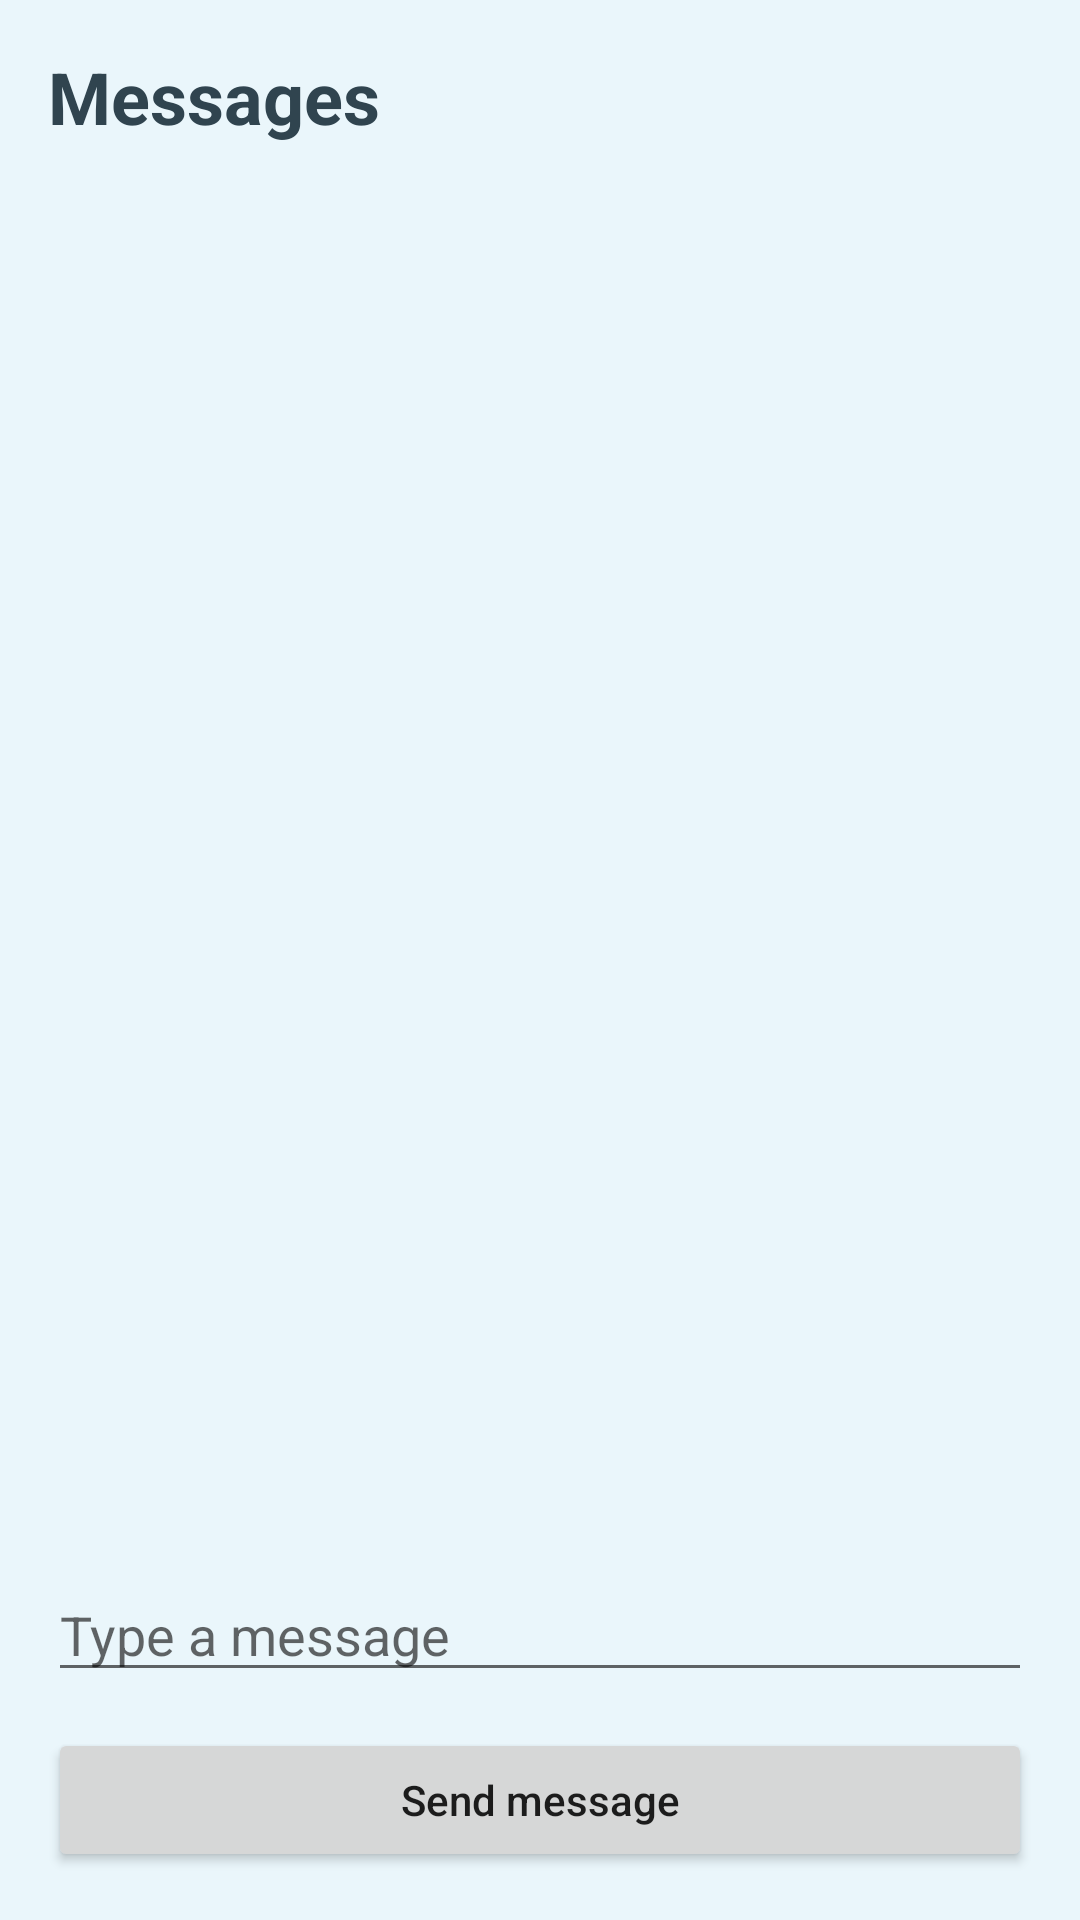

Reconstruct the res/layout file that produces this screen, plus the resources it refers to.
<!-- AndroidManifest.xml: application theme Theme.ShopAssist -->
<!-- res/layout/activity_chat.xml -->
<?xml version="1.0" encoding="utf-8"?>
<LinearLayout xmlns:android="http://schemas.android.com/apk/res/android"
    android:layout_width="match_parent"
    android:layout_height="match_parent"
    android:background="@color/screen_background"
    android:orientation="vertical"
    android:padding="16dp">

    <TextView
        android:id="@+id/tvChatTitle"
        android:layout_width="wrap_content"
        android:layout_height="wrap_content"
        android:text="@string/chat_title"
        android:textColor="@color/text_primary"
        android:textSize="24sp"
        android:textStyle="bold" />

    <androidx.recyclerview.widget.RecyclerView
        android:id="@+id/recyclerMessages"
        android:layout_width="match_parent"
        android:layout_height="0dp"
        android:layout_marginTop="12dp"
        android:layout_weight="1" />

    <EditText
        android:id="@+id/etChatMessage"
        android:layout_width="match_parent"
        android:layout_height="wrap_content"
        android:layout_marginTop="12dp"
        android:hint="@string/chat_message_hint" />

    <Button
        android:id="@+id/btnSendMessage"
        android:layout_width="match_parent"
        android:layout_height="wrap_content"
        android:layout_marginTop="12dp"
        android:text="@string/send_message"
        android:textAllCaps="false" />

</LinearLayout>
<!-- resources referenced by this layout -->
<resources>
  <color name="screen_background">#EAF6FB</color>
  <color name="text_primary">#30444F</color>
  <string name="chat_message_hint">Type a message</string>
  <string name="chat_title">Messages</string>
  <string name="send_message">Send message</string>
  <style name="Theme.ShopAssist" parent="Theme.MaterialComponents.DayNight.NoActionBar">
          <item name="colorPrimary">@color/primary</item>
          <item name="colorPrimaryVariant">@color/primary_dark</item>
          <item name="colorOnPrimary">@android:color/white</item>
          <item name="colorSecondary">@color/primary</item>
          <item name="android:statusBarColor" tools:targetApi="l">@color/primary_dark</item>
      </style>
  <color name="primary">#4AC6E9</color>
  <color name="primary_dark">#2F9FBE</color>
</resources>
